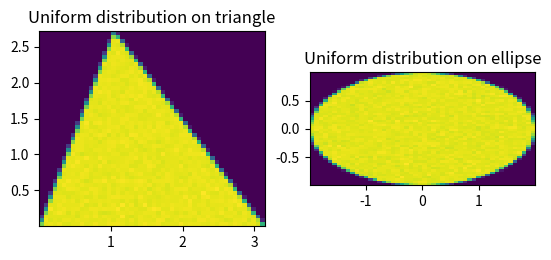

Recreate this plot in Python.
import numpy as np
import matplotlib.pyplot as plt
def uniform_ellipse(n):             # generates n random points distributed uniformaly inside the given ellipse 
    rt=np.random.uniform(0,1,n)
    at=np.random.uniform(0,2*np.pi,n)
    rt=np.sqrt(rt)
    x=2*rt*np.sin(at)
    y=rt*np.cos(at)
    return (x,y)

def uniform_triangle(n):            # generates n random points distributed uniformaly inside the given triangle
    t=np.random.uniform(0,1,n)
    y=np.exp(1)*(1-np.sqrt(1-t))
    x=np.random.uniform((np.pi*y)/(3*np.exp(1)),np.pi-(2*np.pi*y)/(3*np.exp(1)))
    return (x,y)

fig,ax = plt.subplots(1,2)
e = uniform_ellipse(10000000)
t = uniform_triangle(10000000)

ax[0].set_aspect('equal')
ax[1].set_aspect('equal')
ax[0].hist2d(t[0],t[1],bins=50)
ax[1].hist2d(e[0],e[1],bins=50)

ax[0].set_title("Uniform distribution on triangle")
ax[1].set_title("Uniform distribution on ellipse")

plt.show()
    
    
    
                    
    
    
    
    
    
    
    
    
